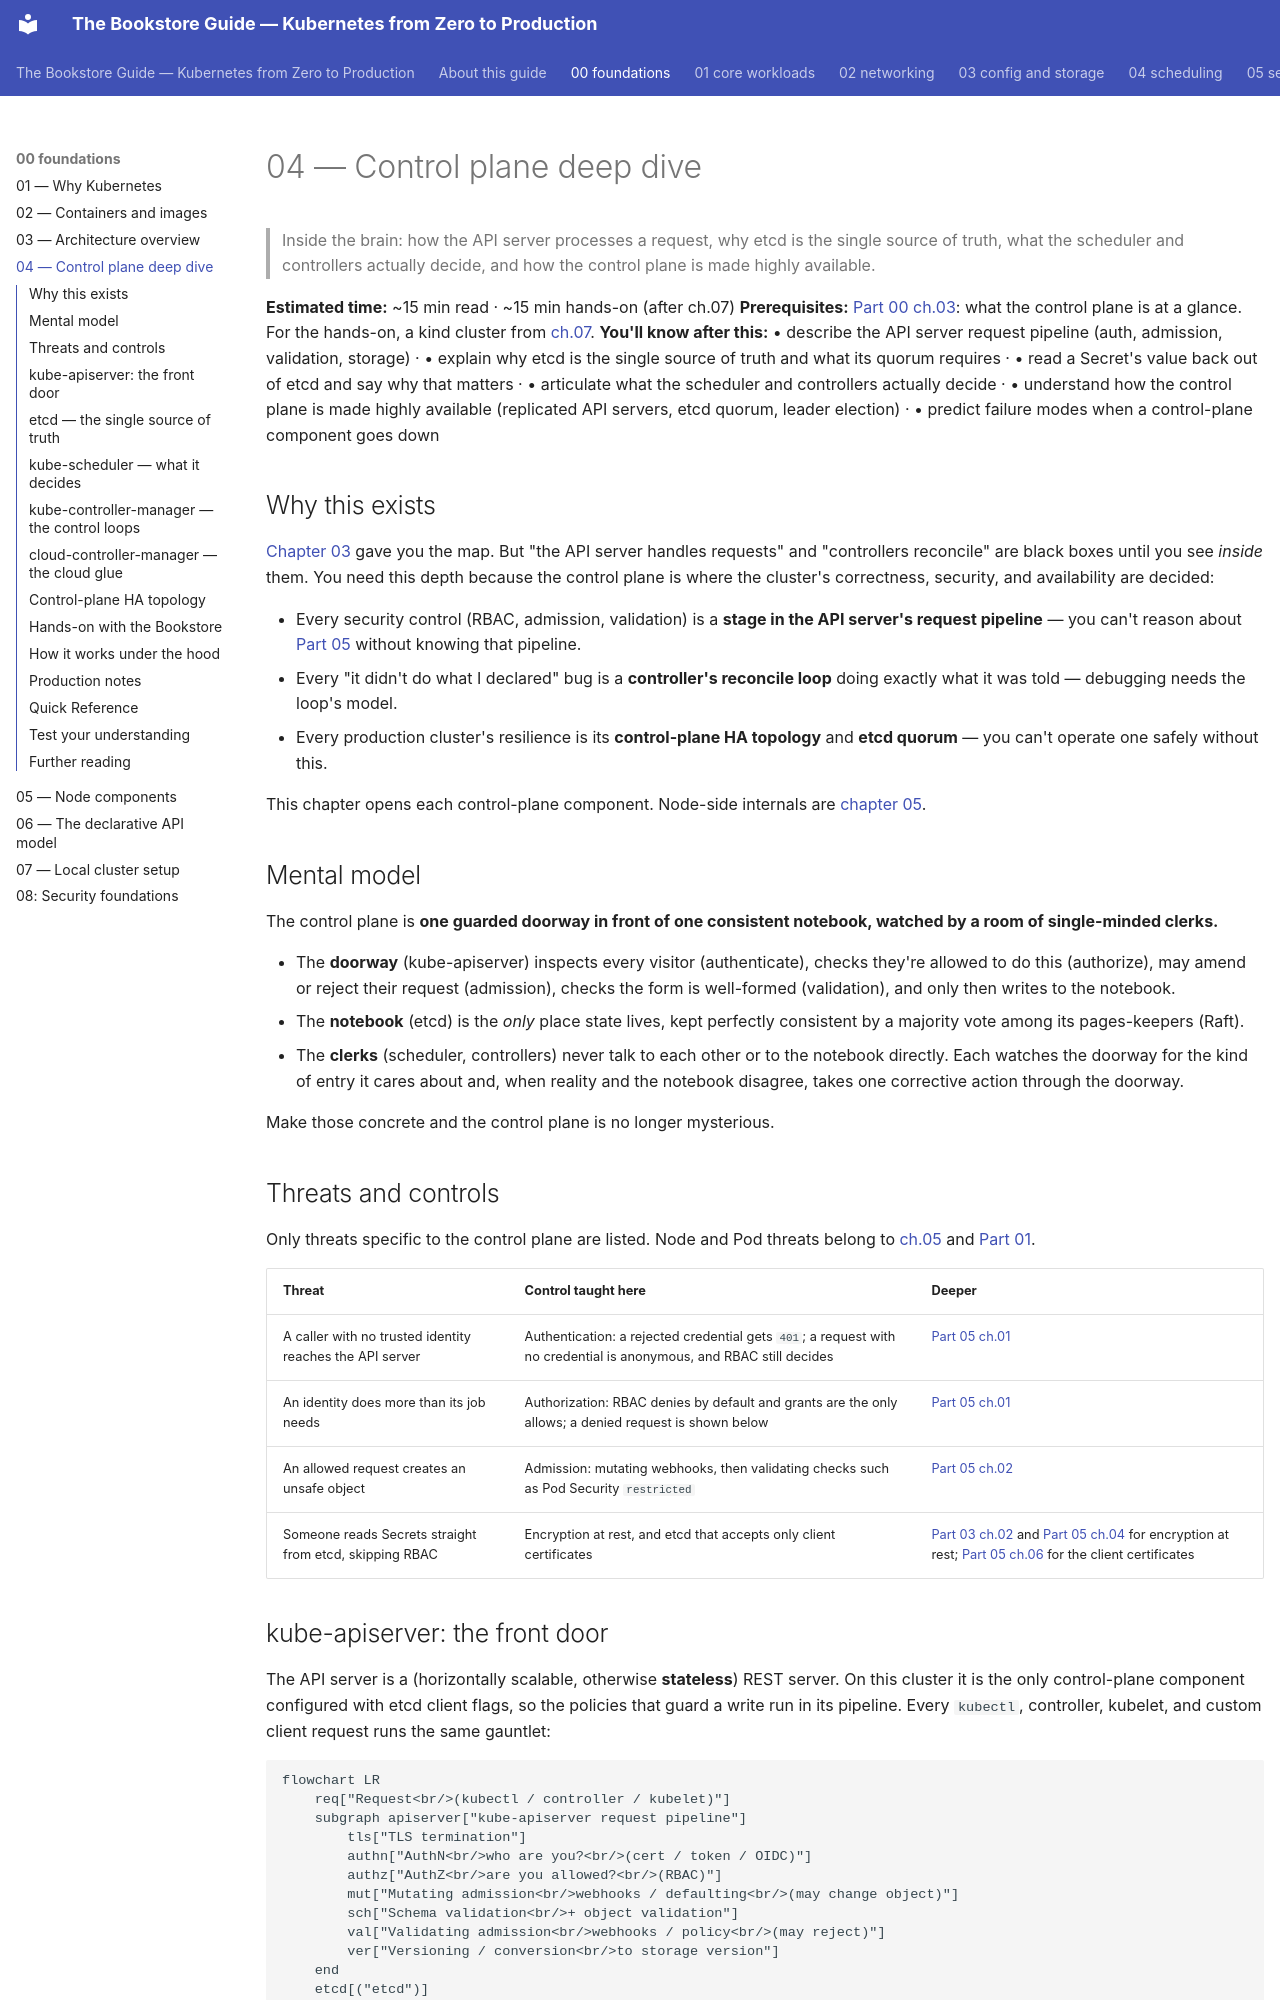

repository: abd-ulbasit/bookstore-kubernetes-guide · page: 00-foundations/04-control-plane-deep-dive/index.html · generator: mkdocs

# 04 — Control plane deep dive

> Inside the brain: how the API server processes a request, why etcd is the
> single source of truth, what the scheduler and controllers actually decide,
> and how the control plane is made highly available.

**Estimated time:** ~15 min read · ~15 min hands-on (after ch.07)
**Prerequisites:** [Part 00 ch.03](03-architecture-overview.md): what the control plane is at a glance. For the hands-on, a kind cluster from [ch.07](07-local-cluster-setup.md).
**You'll know after this:** • describe the API server request pipeline (auth, admission, validation, storage) · • explain why etcd is the single source of truth and what its quorum requires · • read a Secret's value back out of etcd and say why that matters · • articulate what the scheduler and controllers actually decide · • understand how the control plane is made highly available (replicated API servers, etcd quorum, leader election) · • predict failure modes when a control-plane component goes down

<!-- tags: foundations, control-plane, api-server, etcd, scheduler, ha -->

## Why this exists

[Chapter 03](03-architecture-overview.md) gave you the map. But "the API server
handles requests" and "controllers reconcile" are black boxes until you see
*inside* them. You need this depth because the control plane is where the
cluster's correctness, security, and availability are decided:

- Every security control (RBAC, admission, validation) is a **stage in the API
  server's request pipeline** — you can't reason about
  [Part 05](../05-security/01-authn-authz-rbac.md) without knowing that
  pipeline.
- Every "it didn't do what I declared" bug is a **controller's reconcile loop**
  doing exactly what it was told — debugging needs the loop's model.
- Every production cluster's resilience is its **control-plane HA topology** and
  **etcd quorum** — you can't operate one safely without this.

This chapter opens each control-plane component. Node-side internals are
[chapter 05](05-node-components.md).

## Mental model

The control plane is **one guarded doorway in front of one consistent
notebook, watched by a room of single-minded clerks.**

- The **doorway** (kube-apiserver) inspects every visitor (authenticate),
  checks they're allowed to do this (authorize), may amend or reject their
  request (admission), checks the form is well-formed (validation), and only
  then writes to the notebook.
- The **notebook** (etcd) is the *only* place state lives, kept perfectly
  consistent by a majority vote among its pages-keepers (Raft).
- The **clerks** (scheduler, controllers) never talk to each other or to the
  notebook directly. Each watches the doorway for the kind of entry it cares
  about and, when reality and the notebook disagree, takes one corrective
  action through the doorway.

Make those concrete and the control plane is no longer mysterious.

## Threats and controls

Only threats specific to the control plane are listed. Node and Pod threats
belong to [ch.05](05-node-components.md) and
[Part 01](../01-core-workloads/01-pods.md).

| Threat | Control taught here | Deeper |
|---|---|---|
| A caller with no trusted identity reaches the API server | Authentication: a rejected credential gets `401`; a request with no credential is anonymous, and RBAC still decides | [Part 05 ch.01](../05-security/01-authn-authz-rbac.md) |
| An identity does more than its job needs | Authorization: RBAC denies by default and grants are the only allows; a denied request is shown below | [Part 05 ch.01](../05-security/01-authn-authz-rbac.md) |
| An allowed request creates an unsafe object | Admission: mutating webhooks, then validating checks such as Pod Security `restricted` | [Part 05 ch.02](../05-security/02-pod-security.md) |
| Someone reads Secrets straight from etcd, skipping RBAC | Encryption at rest, and etcd that accepts only client certificates | [Part 03 ch.02](../03-config-and-storage/02-secrets.md) and [Part 05 ch.04](../05-security/04-secrets-and-cluster-hardening.md) for encryption at rest; [Part 05 ch.06](../05-security/06-control-plane-and-node-hardening.md) for the client certificates |
